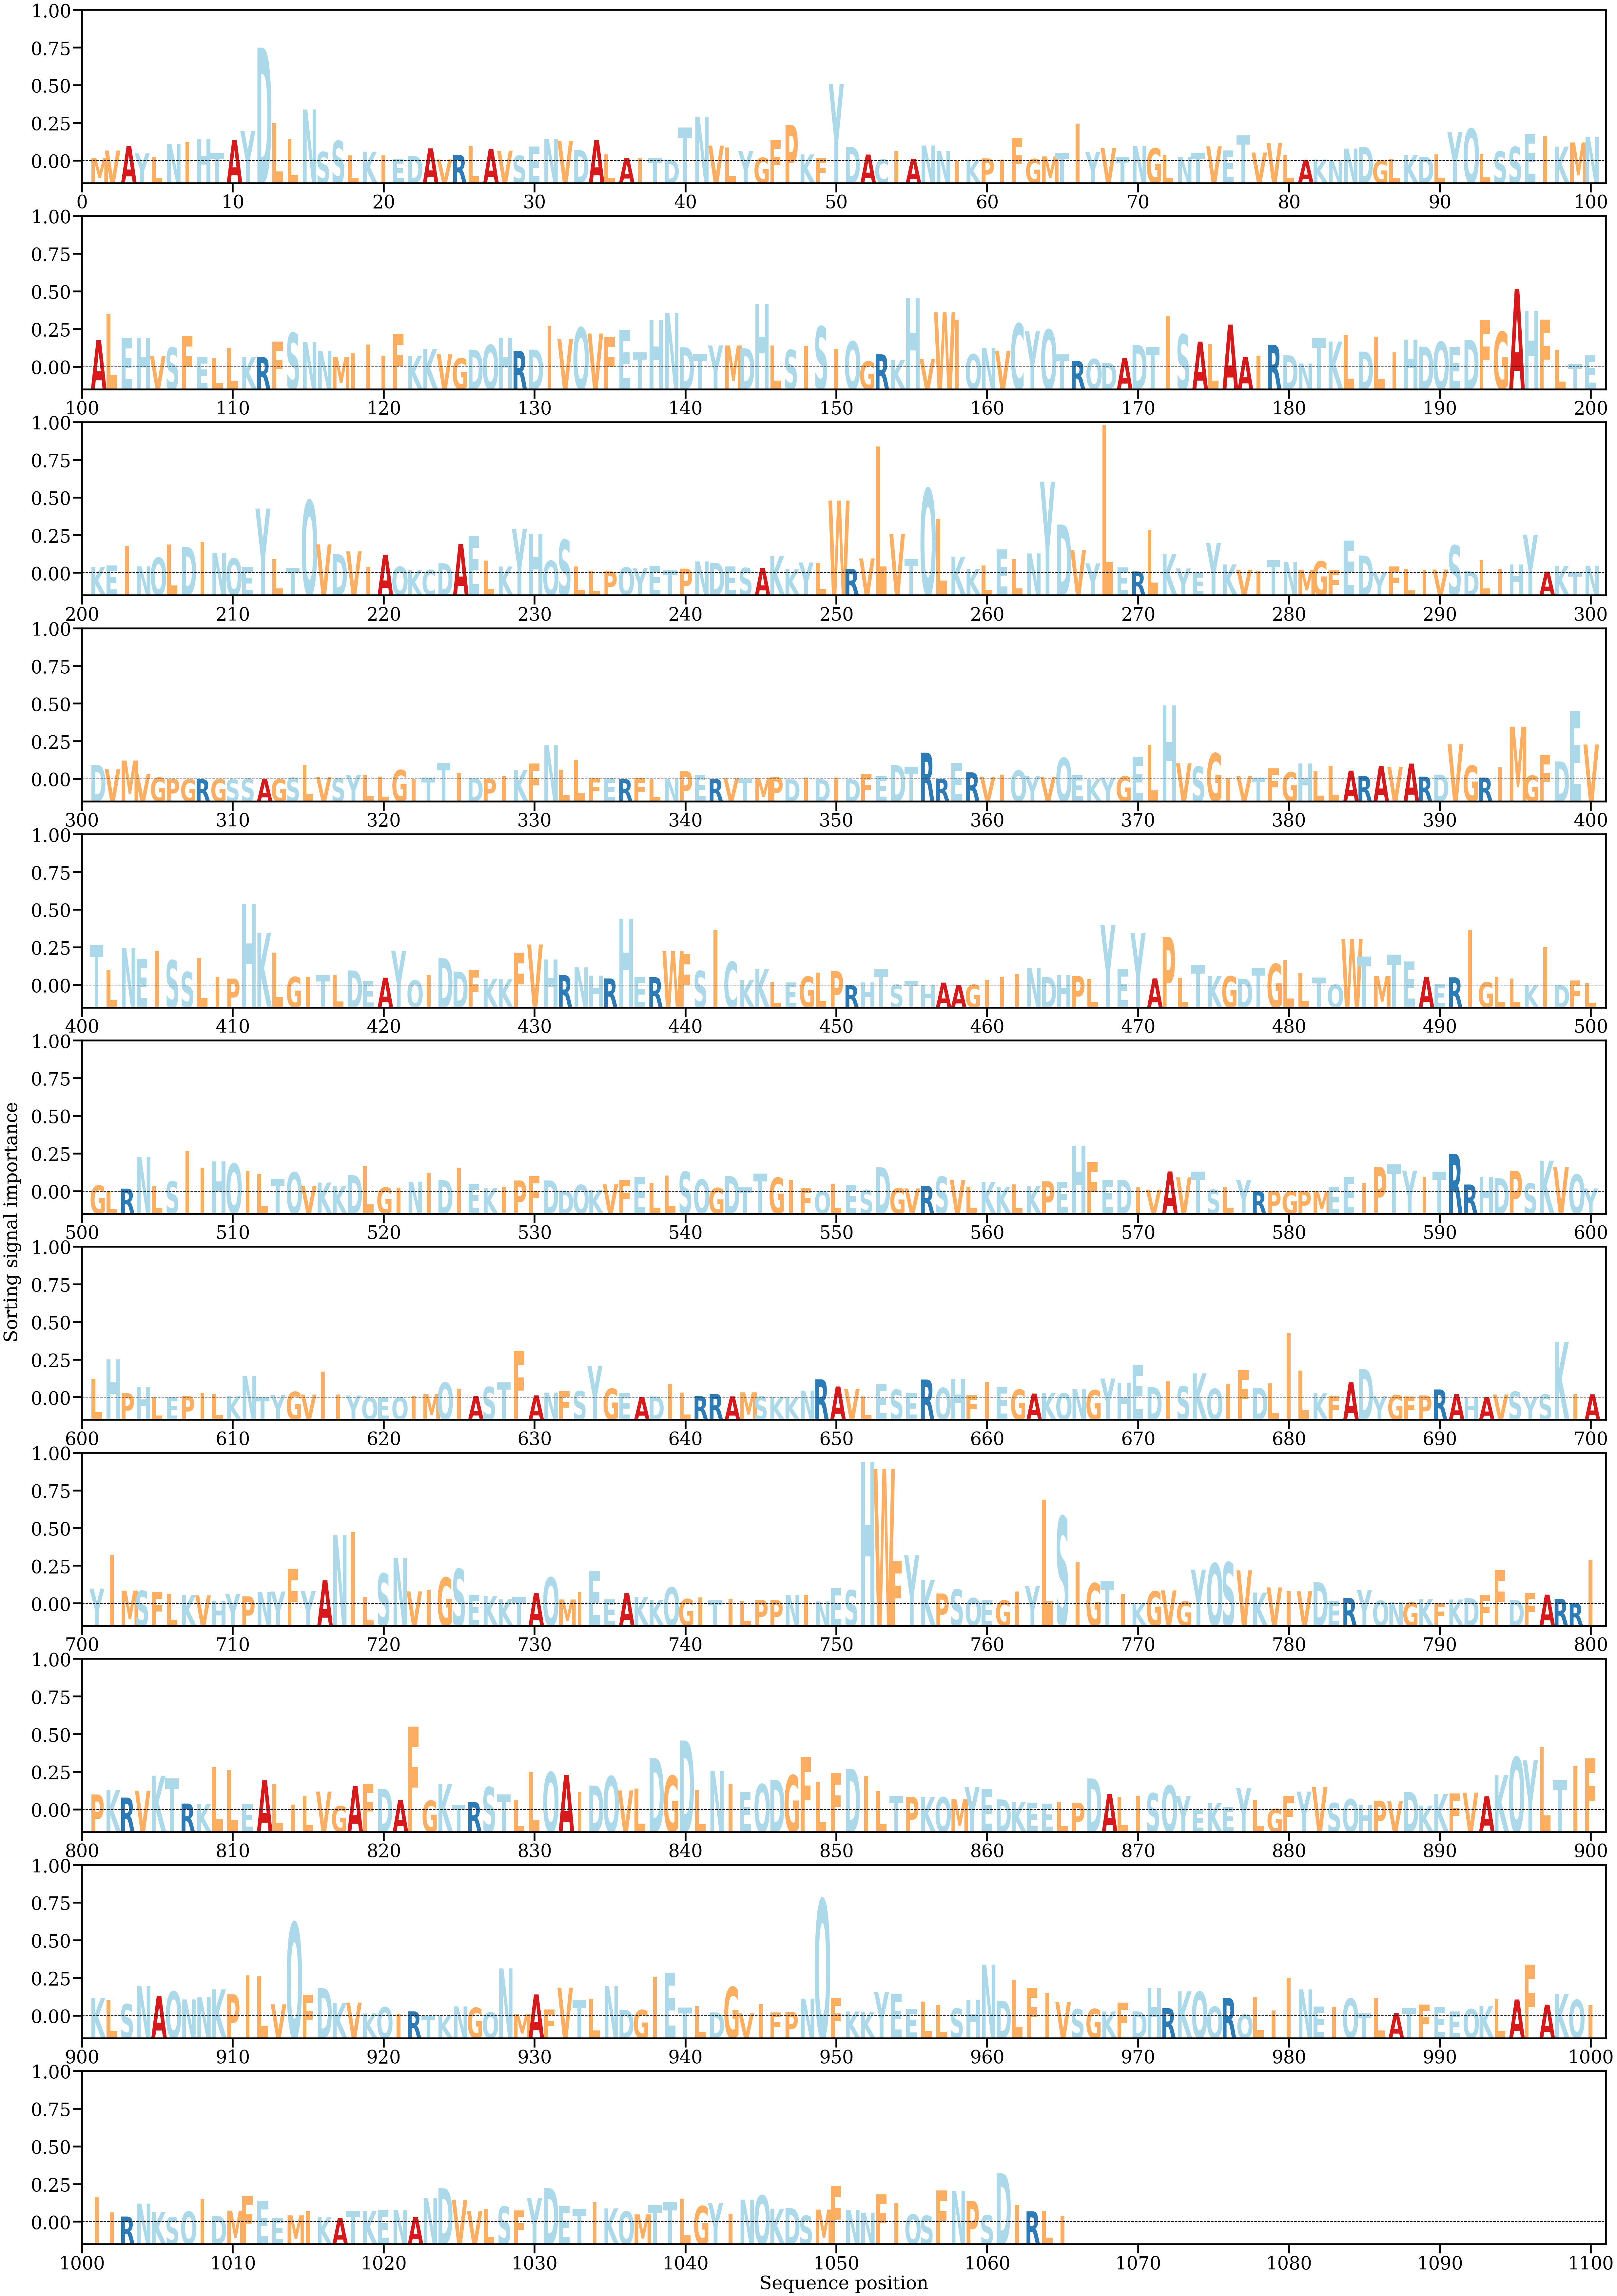

Data behind this chart, as committed beside it:
AA, Alpha
M, [0.00016629]
V, [0.00058912]
A, [0.00084145]
Y, [0.00043061]
L, [0.00020696]
N, [0.00095314]
I, [0.00106691]
H, [0.00122482]
T, [0.00045452]
A, [0.00117609]
Y, [0.00169248]
D, [0.00637703]
L, [0.00211631]
L, [0.00121875]
N, [0.00289593]
S, [0.00051166]
S, [0.00113403]
L, [0.00032386]
K, [0.00052567]
I, [0.00031219]
E, [0.00012179]
D, [0.00028564]
A, [0.00071326]
V, [8.801734e-05]
R, [0.00034812]
L, [0.00082617]
A, [0.00067023]
V, [0.00057855]
S, [0.0002995]
E, [0.00080981]
N, [0.00124229]
V, [0.00113011]
D, [0.00061821]
A, [0.00117398]
L, [0.00036986]
A, [0.0001881]
I, [0.0001474]
T, [0.00016609]
D, [8.186462e-05]
T, [0.00189366]
N, [0.00249653]
V, [0.00086568]
L, [0.00076847]
Y, [0.00055665]
G, [0.00018371]
F, [0.00116012]
P, [0.00202087]
K, [0.00037032]
F, [0.00014308]
Y, [0.00431786]
D, [0.0007938]
A, [0.00036471]
C, [9.433482e-05]
I, [0.00056175]
A, [0.0001344]
N, [0.00087223]
N, [0.0005596]
I, [2.9227958e-05]
K, [7.7526376e-05]
P, [0.00014796]
... 1,005 more rows
